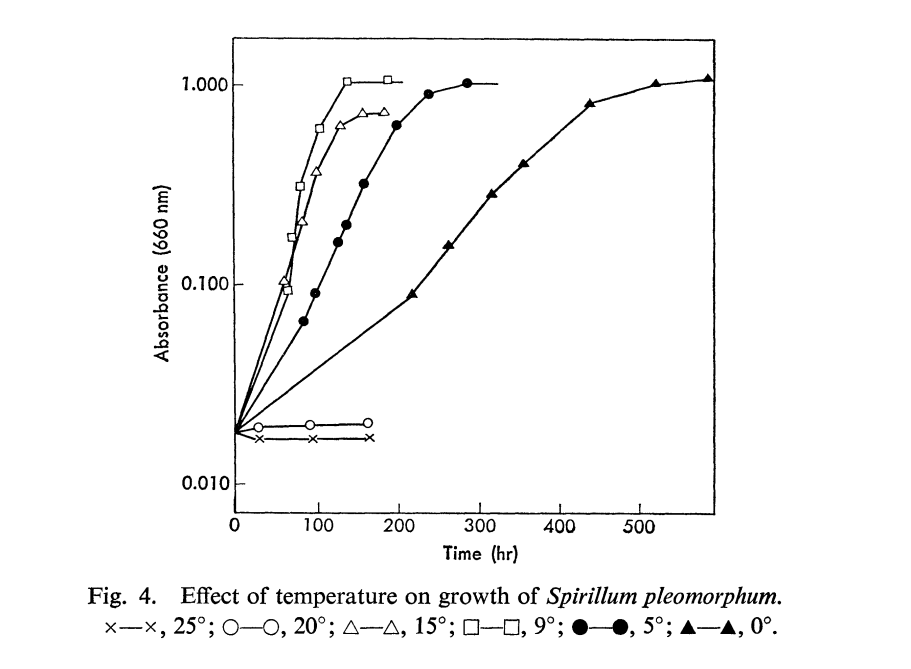

The file beside this chart, header and first rows:
25, , 20, , 15, , 9, , 5, , 0, 
X, Y, X, Y, X, Y, X, Y, X, Y, X, Y
27.71, 0.01663, 25.86, 0.01922, 58.97, 0.1045, 63.76, 0.09382, 82.95, 0.06541, 218.1, 0.08809
93.74, 0.0167, 89.96, 0.01964, 82.71, 0.2082, 69, 0.1721, 98.68, 0.08986, 263.1, 0.159
163.6, 0.01692, 161.8, 0.02027, 100.5, 0.3686, 79.08, 0.3128, 126.2, 0.1635, 317.9, 0.2873
, , , , 130, 0.6298, 103.8, 0.6119, 136.1, 0.2033, 356, 0.4098
, , , , 158.3, 0.7225, 140, 1.055, 159.7, 0.3259, 440.9, 0.8342
, , , , 184.5, 0.7369, 189.6, 1.068, 199.9, 0.6324, 520.6, 1.051
, , , , , , , , 240.9, 0.9271, 587.7, 1.114
, , , , , , , , 288.6, 1.027, , 
